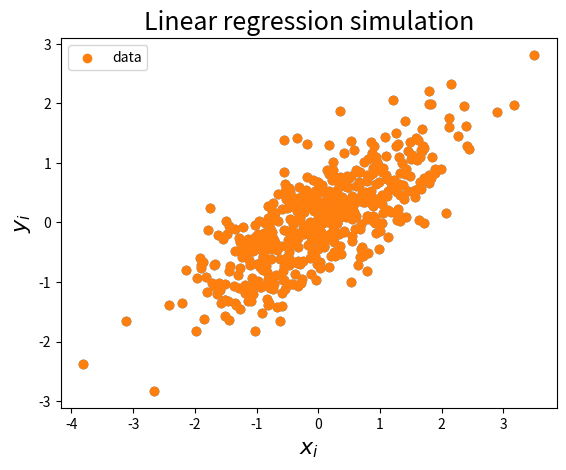
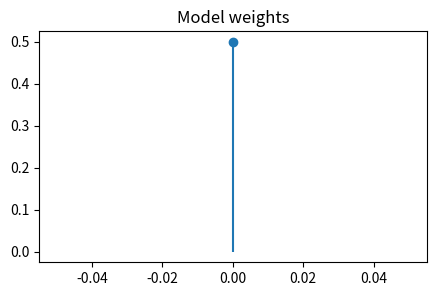

The matplotlib source for these figures, in order: (Note: this script raises an exception after producing the figures.)
# Change here using your first and last names
fn1 = "bonnie"
ln1 = "parker"
fn2 = "clyde"
ln2 = "barrow"

filename = "_".join(map(lambda s: s.strip().lower(), 
                        ["tp1", ln1, fn1, "and", ln2, fn2])) + ".ipynb"
print(filename)

import numpy as np
import matplotlib.pyplot as plt

%matplotlib inline

np.set_printoptions(precision=2)  # to have simpler print outputs with numpy

from numpy.random import multivariate_normal
from scipy.linalg.special_matrices import toeplitz
from numpy.random import randn


def simu_linreg(w0, n_samples=1000, corr=0.5, std=0.5):
    """Simulation of a linear regression model with Gaussian features
    and a Toeplitz covariance, with Gaussian noise.
    
    Parameters
    ----------
    w0 : `numpy.array`, shape=(n_features,)
        Model weights
    
    n_samples : `int`, default=1000
        Number of samples to simulate
    
    corr : `float`, default=0.5
        Correlation of the features
    
    std : `float`, default=0.5
        Standard deviation of the noise

    Returns
    -------
    X : `numpy.ndarray`, shape=(n_samples, n_features)
        Simulated features matrix. It contains samples of a centered 
        Gaussian  vector with Toeplitz covariance.
    
    y : `numpy.array`, shape=(n_samples,)
        Simulated labels
    """
    n_features = w0.shape[0]
    # Construction of a covariance matrix
    cov = toeplitz(corr ** np.arange(0, n_features))
    # Simulation of features
    X = multivariate_normal(np.zeros(n_features), cov, size=n_samples)
    # Simulation of the labels
    y = X.dot(w0) + std * randn(n_samples)
    return X, y

n_samples = 500
w0 = np.array([0.5]) # 1D here...

X, y = simu_linreg(w0, n_samples=n_samples, corr=0.3, std=0.5)
plt.scatter(X, y)
plt.xlabel(r"$x_i$", fontsize=16)
plt.ylabel(r"$y_i$", fontsize=16)
plt.title("Linear regression simulation", fontsize=18)
plt.scatter(X, y, label='data')
plt.legend()

from numpy.linalg import norm


class ModelLinReg:
    """A class giving first order information for linear regression
    with least-squares loss
    
    Parameters
    ----------
    X : `numpy.array`, shape=(n_samples, n_features)
        The features matrix
    
    y : `numpy.array`, shape=(n_samples,)
        The vector of labels
    
    strength : `float`
        The strength of ridge penalization
    """    
    def __init__(self, X, y, strength):
        self.X = X
        self.y = y
        self.strength = strength
        self.n_samples, self.n_features = X.shape
    
    def loss(self, w):
        """Computes f(w)"""
        y, X, n_samples, strength = self.y, self.X, self.n_samples, self.strength
        ### TODO

        ### END TODO
        
    def grad(self, w):
        """Computes the gradient of f at w"""
        y, X, n_samples, strength = self.y, self.X, self.n_samples, self.strength
        ### TODO

        ### END TODO
        
#   # (LATER)         
#    def grad_i(self, i, w):
#        """Computes the gradient of f_i at w"""
#        x_i = self.X[i]
#        ### TODO
#
#        ### END TODO

#    # MAYBE LATER IF YOU ARE BORED
#    def grad_coordinate(self, j, w):
#        """Computes the partial derivative of f with respect to 
#        the j-th coordinate"""
#        y, X, n_samples, strength = self.y, self.X, self.n_samples, self.strength
#        ### TODO
#
#        ### END TODO

    def lip(self):
        """Computes the Lipschitz constant of grad f"""
        X, n_samples = self.X, self.n_samples
        ### TODO

        ### END TODO
        
        
        
#    # MAYBE LATER IF YOU ARE BORED
#    def lip_coordinates(self):
#        """Computes the Lipschitz constant of the derivative of f^j (f with respect to 
#        the j-th coordinate)"""
#        X, n_samples = self.X, self.n_samples
#        ### TODO
#
#        ### END TODO
        
    def lip_max(self):
        """Computes the maximum of the lipschitz constants of f_i"""
        X, n_samples = self.X, self.n_samples
        ### TODO

        ### END TODO

## Simulation setting
n_features = 50
nnz = 20
idx = np.arange(n_features)
w_true = (-1) ** idx * np.exp(-idx / 10.)
w_true[nnz:] = 0.

plt.figure(figsize=(5, 3))
plt.stem(w0)
plt.title("Model weights")

from scipy.optimize import check_grad

X, y = simu_linreg(w_true, corr=0.6)
model = ModelLinReg(X, y, strength=1e-3)
w = np.random.randn(n_features)

print(check_grad(model.loss, model.grad, w)) # This must be a number (of order 1e-6)

print("lip=", model.lip())
print("lip_max=", model.lip_max())
# print("lip_coordinates=", model.lip_coordinates())

# Starting point of all solvers
w0 = np.zeros(model.n_features)

# Number of iterations
n_iter = 50

## TO UNCOMMENT ONLY WHEN WE WILL BE DOING STOCHASTIC OPTIM
## Random samples indices for the stochastic solvers (sgd, sag, svrg)
#idx_samples = np.random.randint(0, model.n_samples, model.n_samples * n_iter)

def inspector(model, n_iter, verbose=True):
    """A closure called to update metrics after each iteration.
    Don't even look at it, we'll just use it in the solvers."""
    objectives = []
    it = [0] # This is a hack to be able to modify 'it' inside the closure.
    def inspector_cl(w):
        obj = model.loss(w)
        objectives.append(obj)
        if verbose == True:
            if it[0] == 0:
                print(' | '.join([name.center(8) for name in ["it", "obj"]]))
            if it[0] % (n_iter / 5) == 0:
                print(' | '.join([("%d" % it[0]).rjust(8), ("%.2e" % obj).rjust(8)]))
            it[0] += 1
    inspector_cl.objectives = objectives
    return inspector_cl

def gd(model, w0, n_iter, callback, verbose=True):
    """Gradient descent
    """
    step = 1 / model.lip()
    w = w0.copy()
    w_new = w0.copy()
    if verbose:
        print("Lauching GD solver...")
    callback(w)
    for k in range(n_iter + 1):
        ### TODO

        ### END TODO
        callback(w)
    return w

callback_gd = inspector(model, n_iter=n_iter)
w_gd = gd(model, w0, n_iter=n_iter, callback=callback_gd)

def agd(model, w0, n_iter, callback, verbose=True):
    """Accelerated gradient descent
    """
    step = 1 / model.lip()
    w = w0.copy()
    w_new = w0.copy()
    # An extra variable is required for acceleration, we call it z
    z = w0.copy()
    t = 1.
    t_new = 1.    
    if verbose:
        print("Lauching AGD solver...")
    callback(w)
    for k in range(n_iter + 1):
        ### TODO

        ### END TODO        
        callback(w)
    return w

callback_agd = inspector(model, n_iter=n_iter)
w_agd = agd(model, w0, n_iter=n_iter, callback=callback_agd)

def heavyball(model, w0, n_iter, callback, verbose=True):
    """Accelerated gradient descent via Heavy Ball
    """
    step = 1 / model.lip()
    w = w0.copy()
    w_new = w0.copy()
    # An extra variable is required for acceleration, we call it z
    z = w0.copy()
    t = 1.
    t_new = 1.    
    if verbose:
        print("Lauching HB solver...")
    callback(w)
    for k in range(n_iter + 1):
        ### TODO

        ### END TODO        
        callback(w)
    return w

callback_hb = inspector(model, n_iter=n_iter)
w_hb = heavyball(model, w0, n_iter=n_iter, callback=callback_hb)

def cgd(model, w0, n_iter, callback, verbose=True):
    """Coordinate gradient descent
    """
    w = w0.copy()
    n_features = model.n_features
    steps = 1 / model.lip_coordinates()
    if verbose:
        print("Lauching CGD solver...")
    callback(w)
    for k in range(n_iter + 1):
        ### TODO

        ### END TODO
        callback(w)
    return w

callback_cgd = inspector(model, n_iter=n_iter)
w_cgd = cgd(model, w0, n_iter=n_iter, callback=callback_cgd)

callbacks = [callback_gd, callback_agd, callback_hb]
names = ["GD", "AGD", "HB"]

callback_long = inspector(model, n_iter=1000, verbose=False)
w_gd = gd(model, w0, n_iter=2000, callback=callback_long, verbose=False)
obj_min = callback_long.objectives[-1]

plt.figure(figsize=(6, 5))
plt.yscale("log")

for callback, name in zip(callbacks, names):
    objectives = np.array(callback.objectives)
    objectives_dist = objectives - obj_min    
    plt.plot(objectives_dist, label=name, lw=2)

plt.tight_layout()
plt.xlim((0, n_iter))
plt.xlabel("Number of passes on the data", fontsize=16)
plt.ylabel(r"$F(w^k) - F(w^*)$", fontsize=16)
plt.legend(loc='lower left')
plt.tight_layout()

def sigmoid(t):
    """Sigmoid function (overflow-proof)"""
    idx = t > 0
    out = np.empty(t.size)    
    out[idx] = 1 / (1. + np.exp(-t[idx]))
    exp_t = np.exp(t[~idx])
    out[~idx] = exp_t / (1. + exp_t)
    return out

def simu_logreg(w0, n_samples=1000, corr=0.5):
    """Simulation of a logistic regression model with Gaussian features
    and a Toeplitz covariance.
    
    Parameters
    ----------
    w0 : `numpy.array`, shape=(n_features,)
        Model weights
    
    n_samples : `int`, default=1000
        Number of samples to simulate
    
    corr : `float`, default=0.5
        Correlation of the features

    Returns
    -------
    X : `numpy.ndarray`, shape=(n_samples, n_features)
        Simulated features matrix. It contains samples of a centered 
        Gaussian vector with Toeplitz covariance.
    
    y : `numpy.array`, shape=(n_samples,)
        Simulated labels
    """
    n_features = w0.shape[0]
    cov = toeplitz(corr ** np.arange(0, n_features))
    X = multivariate_normal(np.zeros(n_features), cov, size=n_samples)
    p = sigmoid(X.dot(w0))
    y = np.random.binomial(1, p, size=n_samples)
    # Put the label in {-1, 1}
    y[:] = 2 * y - 1
    return X, y


n_samples = 500
w0 = np.array([-3, 3.])

X, y = simu_logreg(w0, n_samples=n_samples, corr=0.4)

plt.scatter(*X[y == 1].T, color='b', s=10, label=r'$y_i=1$')
plt.scatter(*X[y == -1].T, color='r', s=10, label=r'$y_i=-1$')
plt.legend(loc='upper left')
plt.xlabel(r"$x_i^1$", fontsize=16)
plt.ylabel(r"$x_i^2$", fontsize=16)
plt.title("Logistic regression simulation", fontsize=18)

class ModelLogReg:
    """A class giving first order information for logistic regression
    
    Parameters
    ----------
    X : `numpy.array`, shape=(n_samples, n_features)
        The features matrix
    
    y : `numpy.array`, shape=(n_samples,)
        The vector of labels
    
    strength : `float`
        The strength of ridge penalization
    """    
    def __init__(self, X, y, strength):
        self.X = X
        self.y = y
        self.strength = strength
        self.n_samples, self.n_features = X.shape
    
    def loss(self, w):
        """Computes f(w)"""
        y, X, n_samples, strength = self.y, self.X, self.n_samples, self.strength
        ### TODO

        ### END TODO
       
    def grad(self, w):
        """Computes the gradient of f at w"""
        y, X, n_samples, strength = self.y, self.X, self.n_samples, self.strength
        ### TODO

        ### END TODO

##  (LATER)        
#    def grad_i(self, i, w):
#        """Computes the gradient of f_i at w"""
#        x_i = self.X[i], strength = self.strength
#        ### TODO
#
#        ### END TODO

#    def grad_coordinate(self, j, w):
#        """Computes the partial derivative of f with respect to 
#        the j-th coordinate"""
#        y, X, n_samples, strength = self.y, self.X, self.n_samples, self.strength
#        ### TODO
#
#        ### END TODO

    def lip(self):
        """Computes the Lipschitz constant of grad f"""
        X, n_samples = self.X, self.n_samples
        ### TODO

        ### END TODO

#    def lip_coordinates(self):
#        """Computes the Lipschitz constant of the derivative of f^j (f with respect to 
#        the j-th coordinate)"""
#        X, n_samples = self.X, self.n_samples
#        ### TODO
#
#        ### END TODO

    def lip_max(self):
        """Computes the maximum of the lipschitz constants of f_i"""
        X, n_samples = self.X, self.n_samples
        ### TODO

        ### END TODO

from scipy.optimize import check_grad

X, y = simu_logreg(w0, corr=0.6)
model = ModelLogReg(X, y, strength=1e-3)

w = np.random.randn(n_features)

print(check_grad(model.loss, model.grad, w)) # This must be a number (of order 1e-6)

